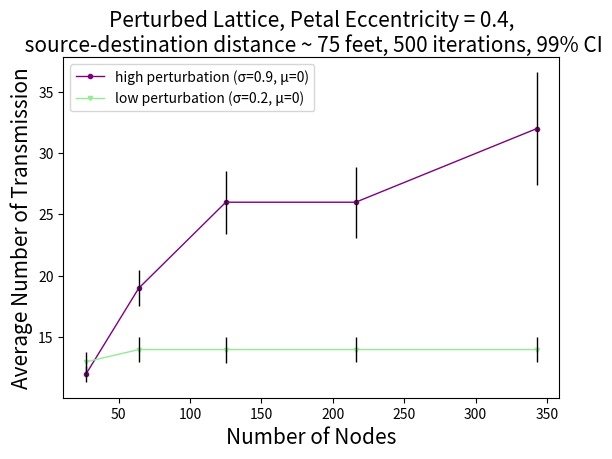

Recreate this plot in Python.
import matplotlib.pyplot as plt

fig, ax  = plt.subplots()
yer1=[0.66,
1.487,
2.558,
2.884,
4.571
]


yer2=[0.796,
1.0118,
1.057855,
1.004098,
1.021409
]
#petal more variation
ax.plot([27, 64, 125,216,343],[12,19,26,26,32], color='purple',marker="o", markersize=3,linewidth=1,label="high perturbation (σ=0.9, μ=0)")
#ax.plot([27, 64, 125,216,343],[13,14,14,14,14], color='blue',marker="o",markersize=2,label="Petal")

ax.errorbar([27,64, 125,216,343],[12,19,26,26,32], yerr = yer1, linewidth=1, color='black',ls='none')
#ax.errorbar([27,64, 125,216,343],[13,14,14,14,14], yerr = yer1,  color='black',capsize=3,ls='none')

#petal less variation
ax.plot([27, 64, 125,216,343],[13,14,14,14,14], color='lightgreen',marker="v",markersize=3,linewidth=1,label="low perturbation (σ=0.2, μ=0)")
ax.errorbar([27, 64, 125,216,343],[13,14,14,14,14], yerr = yer2, linewidth=1, color='black',ls='none')
##ax.errorbar([27, 64, 125,216,343],[24, 61, 122,213,340], yerr = yer2,  color='black',capsize=3,ls='none')
plt.legend(loc="upper left")
ax.set_xlabel("Number of Nodes", fontsize=15)
ax.set_ylabel("Average Number of Transmission",fontsize=15)

#fig.suptitle('Different variations in drone-platoons',fontsize=18,wrap=True)

ax.set_title('Perturbed Lattice, Petal Eccentricity = 0.4,\n source-destination distance ~ 75 feet, 500 iterations, 99% CI',loc='center', wrap=True,fontsize=15)

plt.subplots_adjust(top=0.82)
#plt.show()
fig.savefig('variation.png',
            format='png',
            dpi=100,
            bbox_inches='tight')
